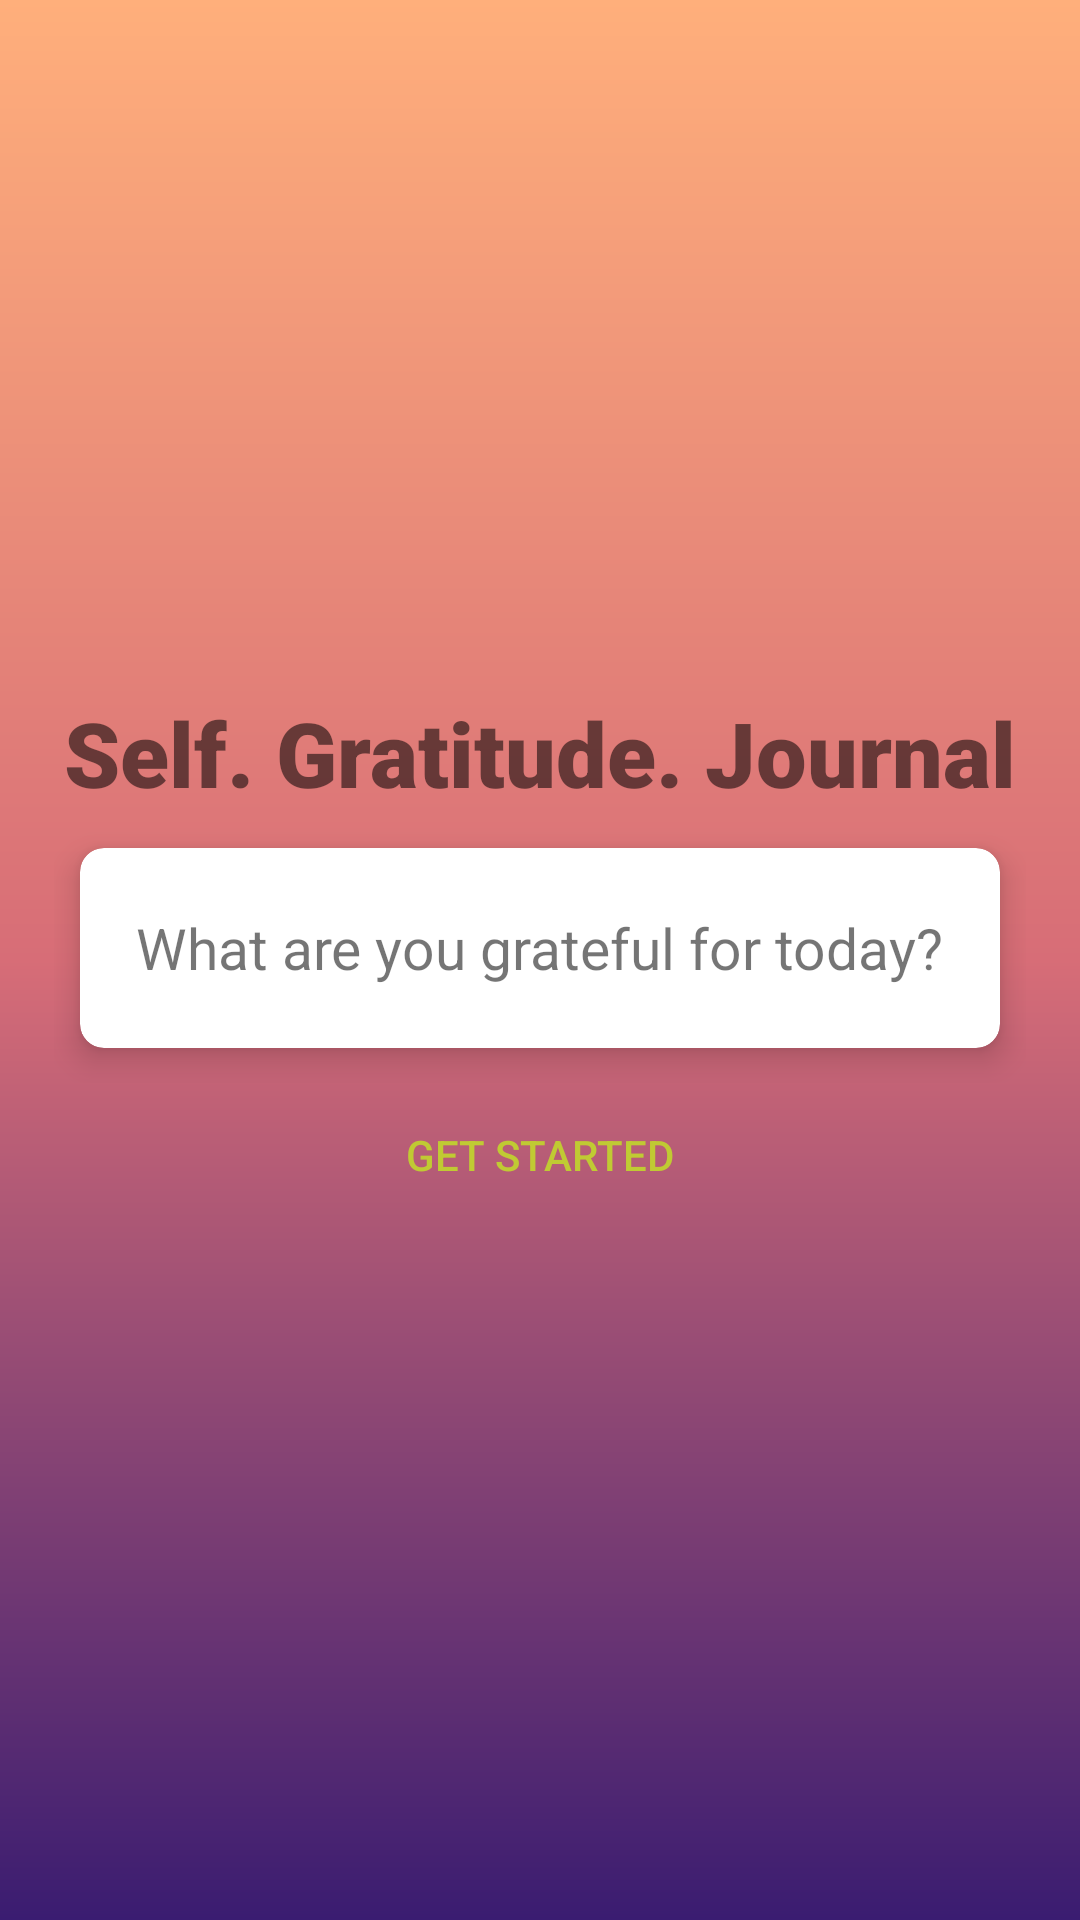

Android layout source for this screen:
<!-- AndroidManifest.xml: application theme Theme.MySelfReflect -->
<!-- res/layout/activity_main.xml -->
<?xml version="1.0" encoding="utf-8"?>
<LinearLayout xmlns:android="http://schemas.android.com/apk/res/android"
    xmlns:app="http://schemas.android.com/apk/res-auto"
    xmlns:tools="http://schemas.android.com/tools"
    android:layout_width="match_parent"
    android:layout_height="match_parent"
    android:background="@drawable/gradient_bg"
    android:gravity="center"
    android:orientation="vertical"
    android:padding="18dp"
    tools:context=".MainActivity">


    <TextView
        android:id="@+id/title"
        android:layout_width="wrap_content"
        android:layout_height="wrap_content"
        android:fontFamily="sans-serif-black"
        android:text="@string/title_text"
        android:textSize="30sp" />

    <RelativeLayout
        android:id="@+id/relativeLayout"
        android:layout_width="match_parent"
        android:layout_height="wrap_content"
        android:gravity="center_horizontal">

        <androidx.cardview.widget.CardView
            android:layout_width="match_parent"
            android:layout_height="90dp"
            app:cardCornerRadius="8dp"
            app:cardElevation="6dp"
            app:cardUseCompatPadding="true">

            <TextView
                android:id="@+id/gratefulText"
                android:layout_width="wrap_content"
                android:layout_height="wrap_content"
                android:layout_gravity="center"
                android:text="@string/greateful_text"
                android:textSize="19sp" />
        </androidx.cardview.widget.CardView>
    </RelativeLayout>

    <Button
        android:id="@+id/startButton"
        android:layout_width="match_parent"
        android:layout_height="wrap_content"
        android:background="@android:color/transparent"
        android:text="@string/get_started_text"
        android:textColor="@color/colorAccent" />

</LinearLayout>
<!-- resources referenced by this layout -->
<resources>
  <color name="colorAccent">#c0ca33</color>
  <!-- drawable gradient_bg (drawable) -->
  <?xml version="1.0" encoding="utf-8"?>
  <shape xmlns:android="http://schemas.android.com/apk/res/android"
      android:shape="rectangle">
      <gradient
          android:angle="90"
          android:centerColor="@color/centerGColor"
          android:endColor="@color/endGColor"
          android:startColor="@color/startGColor" />
  
  </shape>
  <string name="get_started_text">Get Started</string>
  <string name="greateful_text">What are you grateful for today?</string>
  <string name="title_text">Self. Gratitude. Journal</string>
  <style name="Theme.MySelfReflect" parent="Theme.MaterialComponents.DayNight.DarkActionBar">
          
          <item name="colorPrimary">@color/purple_500</item>
          <item name="colorPrimaryVariant">@color/purple_700</item>
          <item name="colorOnPrimary">@color/white</item>
          
          <item name="colorSecondary">@color/teal_200</item>
          <item name="colorSecondaryVariant">@color/teal_700</item>
          <item name="colorOnSecondary">@color/black</item>
          
          <item name="android:statusBarColor" tools:targetApi="l">?attr/colorPrimaryVariant</item>
          
      </style>
  <color name="centerGColor">#d76d77</color>
  <color name="endGColor">#ffaf7b</color>
  <color name="startGColor">#3a1c71</color>
  <color name="purple_500">#FF6200EE</color>
  <color name="purple_700">#FF3700B3</color>
  <color name="white">#FFFFFFFF</color>
  <color name="teal_200">#FF03DAC5</color>
  <color name="teal_700">#FF018786</color>
  <color name="black">#FF000000</color>
</resources>
